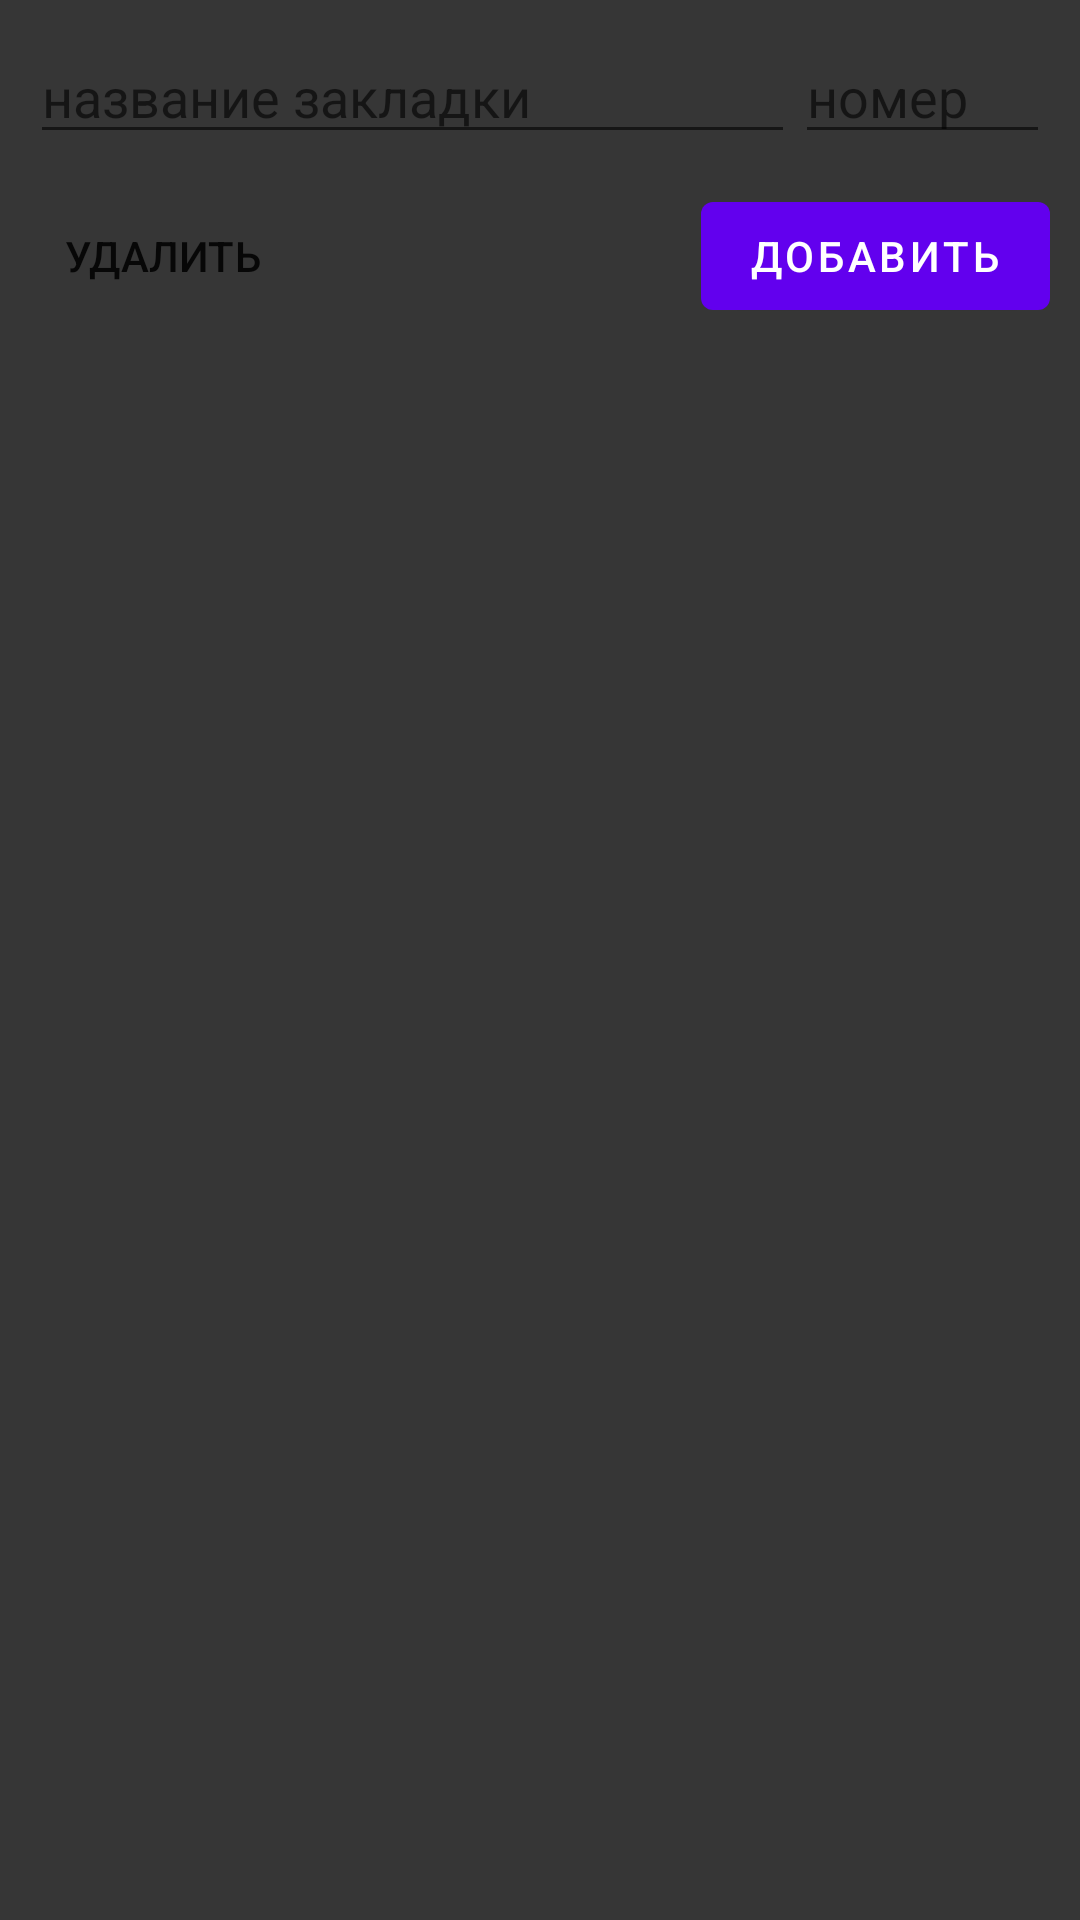

Produce the Android XML layout that renders to this screen, including the resource entries it uses.
<!-- AndroidManifest.xml: activity theme Theme.CourseArchMOS -->
<!-- res/layout/activity_book_marks.xml -->
<?xml version="1.0" encoding="utf-8"?>
<androidx.constraintlayout.widget.ConstraintLayout xmlns:android="http://schemas.android.com/apk/res/android"
    xmlns:app="http://schemas.android.com/apk/res-auto"
    xmlns:tools="http://schemas.android.com/tools"
    android:layout_width="match_parent"
    android:layout_height="match_parent"
    android:background="@color/background"
    tools:context=".BookMarksActivity">

    <LinearLayout
        android:id="@+id/add_bk"
        android:layout_width="match_parent"
        android:layout_height="wrap_content"
        android:layout_margin="10dp"
        android:orientation="horizontal"
        app:layout_constraintEnd_toEndOf="parent"
        app:layout_constraintStart_toStartOf="parent"
        app:layout_constraintTop_toTopOf="parent">

        <EditText
            android:id="@+id/et_title"
            android:layout_width="0dp"
            android:layout_height="match_parent"
            android:layout_weight="3"
            android:hint="название закладки" />

        <EditText
            android:id="@+id/et_page"
            android:layout_width="0dp"
            android:layout_height="match_parent"
            android:layout_weight="1"
            android:hint="номер"
            android:inputType="number" />
    </LinearLayout>

    <ToggleButton
        android:id="@+id/btn_remove"
        android:layout_width="wrap_content"
        android:layout_height="wrap_content"
        android:layout_margin="10dp"
        android:background="@null"
        android:textColor="@color/grey"
        android:textOff="@string/bt_remove"
        android:textOn="@string/bt_done"
        app:layout_constraintStart_toStartOf="parent"
        app:layout_constraintTop_toBottomOf="@+id/add_bk" />

    <Button
        android:id="@+id/btn_add"
        android:layout_width="wrap_content"
        android:layout_height="wrap_content"
        android:layout_margin="10dp"
        android:text="@string/btn_add"
        app:layout_constraintEnd_toEndOf="parent"
        app:layout_constraintTop_toBottomOf="@+id/add_bk" />

    <androidx.recyclerview.widget.RecyclerView
        android:id="@+id/bmRecycler"
        android:layout_width="match_parent"
        android:layout_height="0dp"
        android:layout_margin="10dp"
        app:layout_constraintBottom_toBottomOf="parent"
        app:layout_constraintEnd_toEndOf="parent"
        app:layout_constraintStart_toStartOf="parent"
        app:layout_constraintTop_toBottomOf="@+id/btn_add" />

</androidx.constraintlayout.widget.ConstraintLayout>
<!-- resources referenced by this layout -->
<resources>
  <color name="background">#363636</color>
  <string name="bt_done">Готово</string>
  <string name="bt_remove">Удалить</string>
  <string name="btn_add">Добавить</string>
  <style name="Theme.CourseArchMOS" parent="Theme.MaterialComponents.DayNight.NoActionBar">
          
          <item name="colorPrimary">@color/purple_500</item>
          <item name="colorPrimaryVariant">@color/ceiling</item>
          <item name="colorOnPrimary">@color/white</item>
          
          <item name="colorSecondary">@color/teal_200</item>
          <item name="colorSecondaryVariant">@color/teal_700</item>
          <item name="colorOnSecondary">@color/black</item>
          
          <item name="android:statusBarColor">?attr/colorPrimaryVariant</item>
          
      </style>
  <color name="purple_500">#FF6200EE</color>
  <color name="ceiling">#000</color>
  <color name="white">#FFFFFFFF</color>
  <color name="teal_200">#FF03DAC5</color>
  <color name="teal_700">#FF018786</color>
  <color name="black">#FF000000</color>
</resources>
